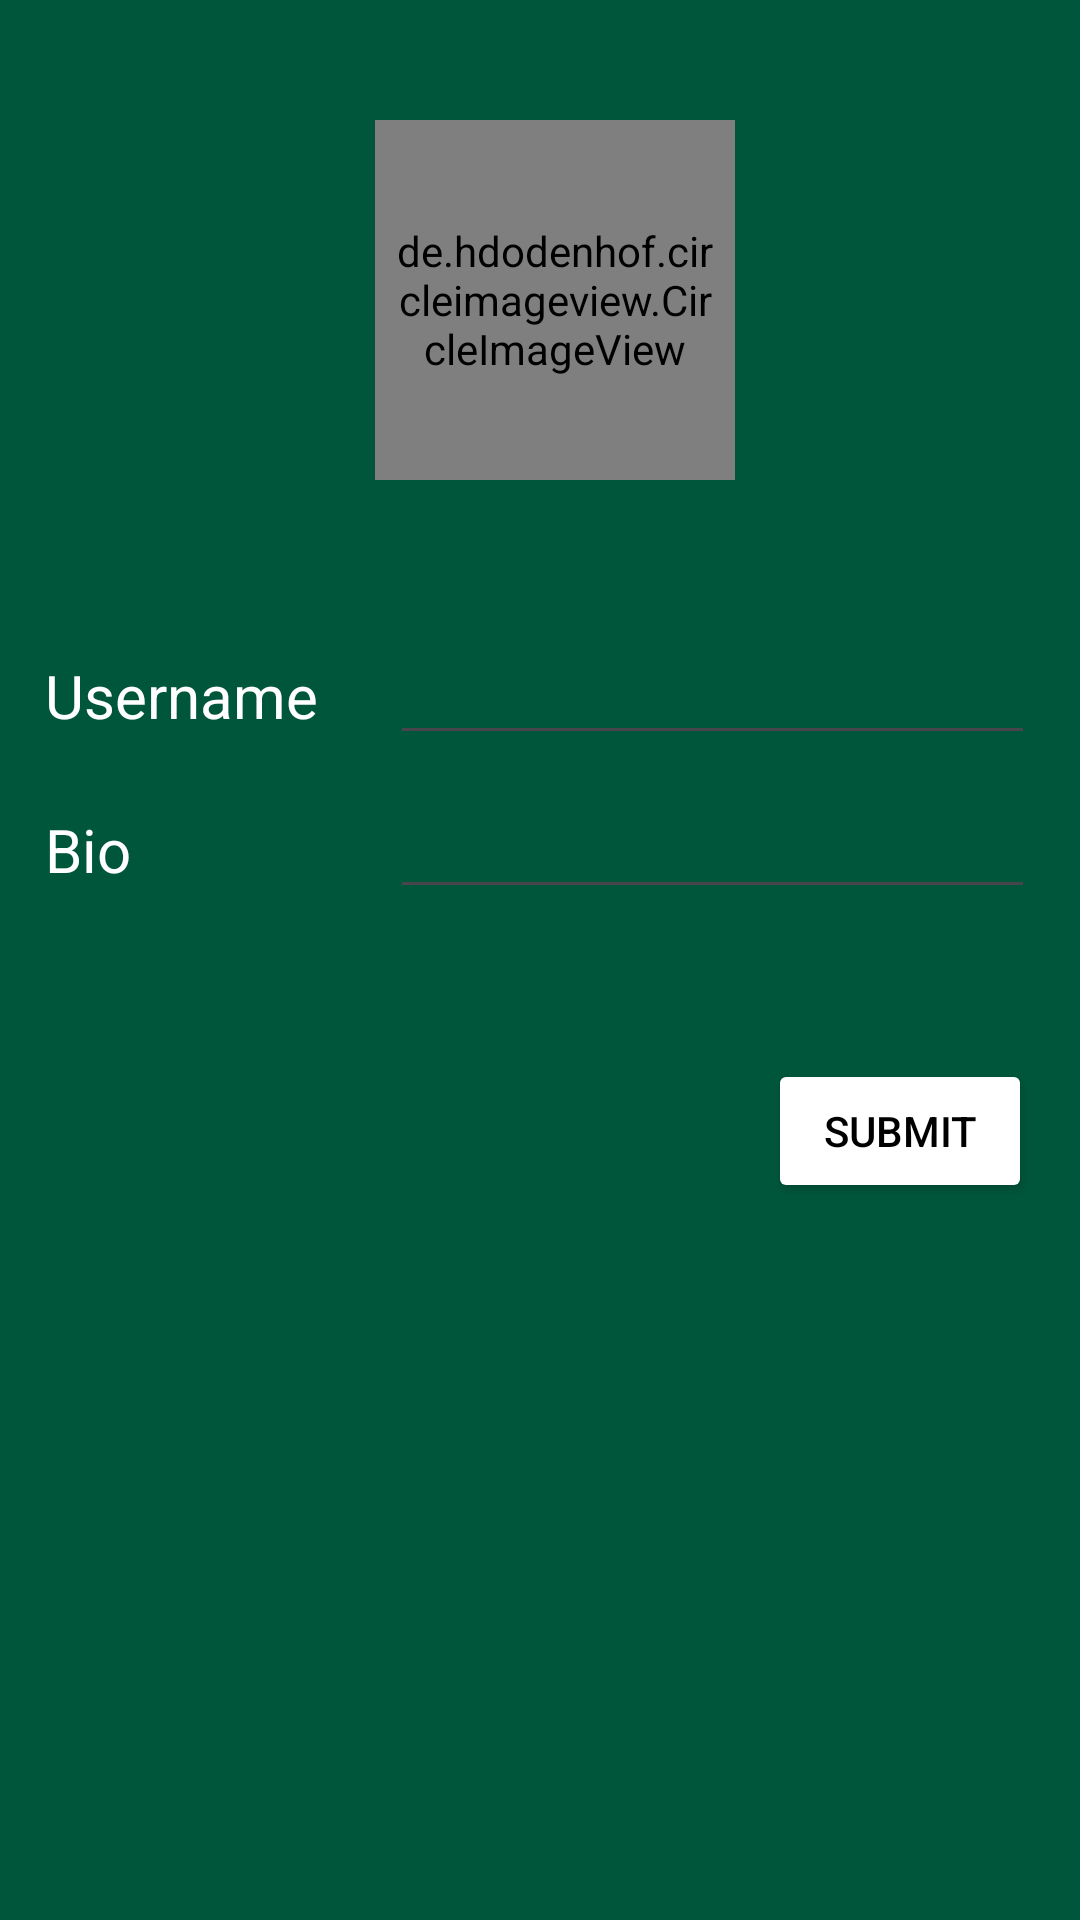

Layout XML and referenced resources for this Android screen:
<!-- AndroidManifest.xml: application theme Theme.MyWhatsApp -->
<!-- res/layout/activity_settings.xml -->
<?xml version="1.0" encoding="utf-8"?>
<RelativeLayout xmlns:android="http://schemas.android.com/apk/res/android"
    xmlns:app="http://schemas.android.com/apk/res-auto"
    xmlns:tools="http://schemas.android.com/tools"
    android:id="@+id/main"
    android:layout_width="match_parent"
    android:layout_height="match_parent"
    android:background="@color/darkgreen"
    tools:context=".Settings">

    <ImageView
        android:id="@+id/backSettings"
        android:layout_width="30dp"
        android:layout_height="30dp"
        android:layout_alignParentTop="true"
        android:layout_alignParentStart="true"
        android:layout_marginTop="10dp"
        android:layout_marginStart="16dp"
        app:tint="@color/white"
        app:srcCompat="@drawable/back" />

    <LinearLayout
        android:layout_width="match_parent"
        android:layout_height="588dp"
        android:layout_below="@id/backSettings"
        android:orientation="vertical"
        android:gravity="center_horizontal">
    <de.hdodenhof.circleimageview.CircleImageView
        android:id="@+id/profileImage"
        android:layout_width="120dp"
        android:layout_height="120dp"
        android:layout_marginLeft="5dp"
        android:padding="5dp"
        android:src="@drawable/profile"
        app:civ_border_color="#FF000000"
        app:civ_border_width="2dp" />

        <ImageView
            android:id="@+id/plus"
            android:layout_width="40dp"
            android:layout_height="35dp"
            android:layout_marginLeft="30dp"
            android:layout_marginTop="-35dp"
            app:srcCompat="@drawable/add"
            app:tint="@color/facebook" />

        <LinearLayout
            android:layout_width="match_parent"
            android:layout_height="wrap_content"
            android:orientation="horizontal"
            android:layout_marginTop="50dp">

            <TextView
                android:layout_width="120dp"
                android:layout_height="wrap_content"
                android:layout_marginLeft="10dp"
                android:padding="5dp"
                android:text="Username"
                android:textColor="@color/white"
                android:textSize="20dp" />

            <EditText
                android:id="@+id/userName"
                android:layout_width="wrap_content"
                android:layout_height="wrap_content"
                android:layout_weight="1"
                android:ems="10"
                android:inputType="text"
                android:layout_marginRight="15dp"
                />
        </LinearLayout>
        <LinearLayout
            android:layout_width="match_parent"
            android:layout_height="wrap_content"
            android:orientation="horizontal"
            android:layout_marginTop="10dp">

            <TextView
                android:layout_width="120dp"
                android:layout_height="wrap_content"
                android:layout_marginLeft="10dp"
                android:padding="5dp"
                android:text="Bio"
                android:textColor="@color/white"
                android:textSize="20dp" />

            <EditText
                android:id="@+id/bio"
                android:layout_width="wrap_content"
                android:layout_height="wrap_content"
                android:layout_weight="1"
                android:ems="10"
                android:inputType="text"
                android:layout_marginRight="15dp"
                />
        </LinearLayout>

        <Button
            android:id="@+id/submit"
            android:layout_width="wrap_content"
            android:layout_height="wrap_content"
            android:text="Submit"
            android:layout_marginTop="50dp"
            android:layout_marginLeft="120dp"
            android:backgroundTint="@color/white"
            android:textColor="@color/black" />
    </LinearLayout>
</RelativeLayout>
<!-- resources referenced by this layout -->
<resources>
  <color name="black">#FF000000</color>
  <color name="darkgreen">#00563B</color>
  <color name="facebook">#002147</color>
  <color name="white">#FFFFFFFF</color>
  <style name="Theme.MyWhatsApp" parent="Base.Theme.MyWhatsApp" />
  <style name="Base.Theme.MyWhatsApp" parent="Theme.Material3.DayNight">
          <item name="colorPrimary">@color/darkgreen</item>
          <item name="colorPrimaryVariant">@color/darkgreen</item>
          <item name="colorOnPrimary">@android:color/white</item>
          <item name="colorSecondary">@color/lightgreen</item>
          <item name="colorOnSecondary">@android:color/black</item>
          <item name="android:statusBarColor">?attr/colorPrimaryVariant</item>
      </style>
  <color name="lightgreen">#4F7942</color>
</resources>
